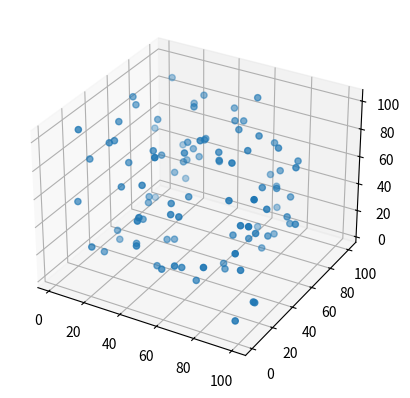

The script that saved this image:
from mpl_toolkits.mplot3d import Axes3D
import matplotlib.pyplot as plt
import random

x = [x for x in range(1, 101)]
y_1 = []
y_2 = []

for a in range(0, 100):
    y_1.append(random.randint(1, 101))
    y_2.append(random.randint(1, 101))

axes = plt.axes(projection='3d')
axes.scatter3D(x, y_1, y_2)
plt.show()